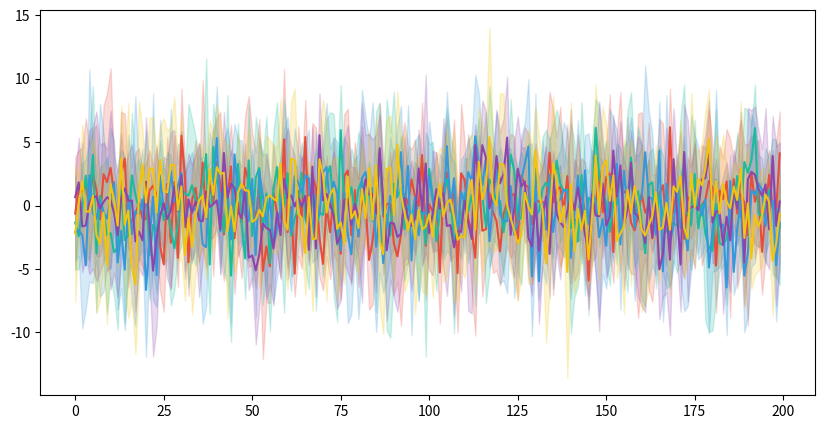

Python code for this plot: (Note: this script raises an exception after producing the figure.)
import matplotlib.pyplot as plt
import numpy as np

class Colors:
    colors = [
        "#e74c3c",
        "#1abc9c",
        "#3498db",
        "#8e44ad",
        "#f1c40f",
        "#34495e",
        "#95a5a6",
    ]

class Confidence_Z:
    z = {
        0.9: 1.65,
        0.95: 1.96,
        0.99: 2.58
        }


class Plotter:

    def __init__(self ):
        """
        self.index: used to control which color
        """
        # set all font size to 10
        plt.rc('font', size=10)
        self.axis_linewdith = 2
        self.conf_int_alpha = 0.2

        # index
        self.index = 0

    def reset(self):
        self.index = 0

    def compute_mean_and_conf_int(self, y, compute_conf_int=True, conf_level=0.95):
        """
        Compute mean and/or confidence interval for y for a given confidence level

        Returns mean of data, confidence interval low, confidence interval high
        """
        y = np.array(y)
        if y.ndim == 1 or y.shape[0] == 1:
            # one trial/seed
            # cannot compute conf int
            y = y.reshape(1, -1)
            compute_conf_int = False

        # mean
        y_mean = np.mean(y, axis=0)
        if not compute_conf_int:
            return y_mean, None, None
        
        ### compute conf int

        # sample std
        y_sample_std = np.std(y, axis=0, ddof=1)
        z = Confidence_Z.z[conf_level]
        n = y.shape[0]
        conf_int_low = y_mean - z * y_sample_std / np.sqrt(n)
        conf_int_high = y_mean + z * y_sample_std / np.sqrt(n)

        return y_mean, conf_int_low, conf_int_high

    def plot_data(self, ax, x, y, conf_level=0.95, plot_conf_int=True, plot_all_seeds=False):
        """
        x: x axis data of shape (1, d) or (d,)
        y: y axis data of shape (n, d), where n is number of trials/seeds, and d is data length
        """
        x = np.array(x)
        y = np.array(y)
        # cannot do both at the same time
        assert not (plot_conf_int == True and plot_all_seeds == True)

        color = Colors.colors[self.index] 

        # plot data
        y_mean, conf_int_low, conf_int_high = self.compute_mean_and_conf_int(y, compute_conf_int=plot_conf_int, conf_level=conf_level)
        ax.plot(x, y_mean, color=color)

        # plot confidence interval
        if plot_conf_int:
            ax.fill_between(x, conf_int_low, conf_int_high, alpha=self.conf_int_alpha, color=color)

        # plot all seeds
        if plot_all_seeds:
            for y_seed in y:
                ax.plot(x, y_seed, color=color, alpha=self.conf_int_alpha)


        # # text label of curve
    def draw_text(self, ax, x_pos, y_pos, text):
        ax.text(x_pos, y_pos, text, color=Colors.colors[self.index])


    def spine_setting(self, ax):
        # axis spine settings
        ax.spines['right'].set_visible(False)
        ax.spines['top'].set_visible(False)
        ax.spines["left"].set_linewidth(self.axis_linewdith)
        ax.spines["bottom"].set_linewidth(self.axis_linewdith)

    def axis_setting(self, ax, xlim_low=0, xlim_high=None, ylim_low=None, ylim_high=None):
        ax.set_xlim([xlim_low, xlim_high])
        ax.set_ylim([ylim_low, ylim_high])

    def finalize_plot(self, ax, title=None, xlabel=None, ylabel=None, axis_setting=None):
        """
        axis_setting: list, [xlim low, xlim high, ylim low, ylim high]
        """
        # axis spine setting
        self.spine_setting(ax)

        # axis setting
        if axis_setting is None:
            self.axis_setting(ax)
        else:
            self.axis_setting(ax, *axis_setting)

        # texts
        ax.set(title=title, xlabel=xlabel, ylabel=ylabel)

        plt.tight_layout()

        
        
    


if __name__ == "__main__":
    plotter = Plotter()
     

    fig, ax = plt.subplots(figsize=(10, 5))

    for i in range(5):
        x = np.arange(200)
        y = np.random.normal(0, 5, size=(5, 200))  

        plotter.plot_data(ax, x, y, plot_all_seeds=False, plot_conf_int=True)
        plotter.index += 1
        
    plotter.finalize_plot(ax, title="Dayan", xlabel="Timesteps", y_label="Return")
    plt.show()


    fig, axes = plt.subplots(2, 4, figsize=(10, 5))
    plotter.reset()
    for ax in axes.flatten():
        x = np.arange(200)
        y = np.random.normal(0, 5, size=(5, 200))  
    
        plotter.plot_data(ax, x, y)


        plotter.finalize_plot(ax, xlabel="Timesteps", y_label="Return")


    plt.show()